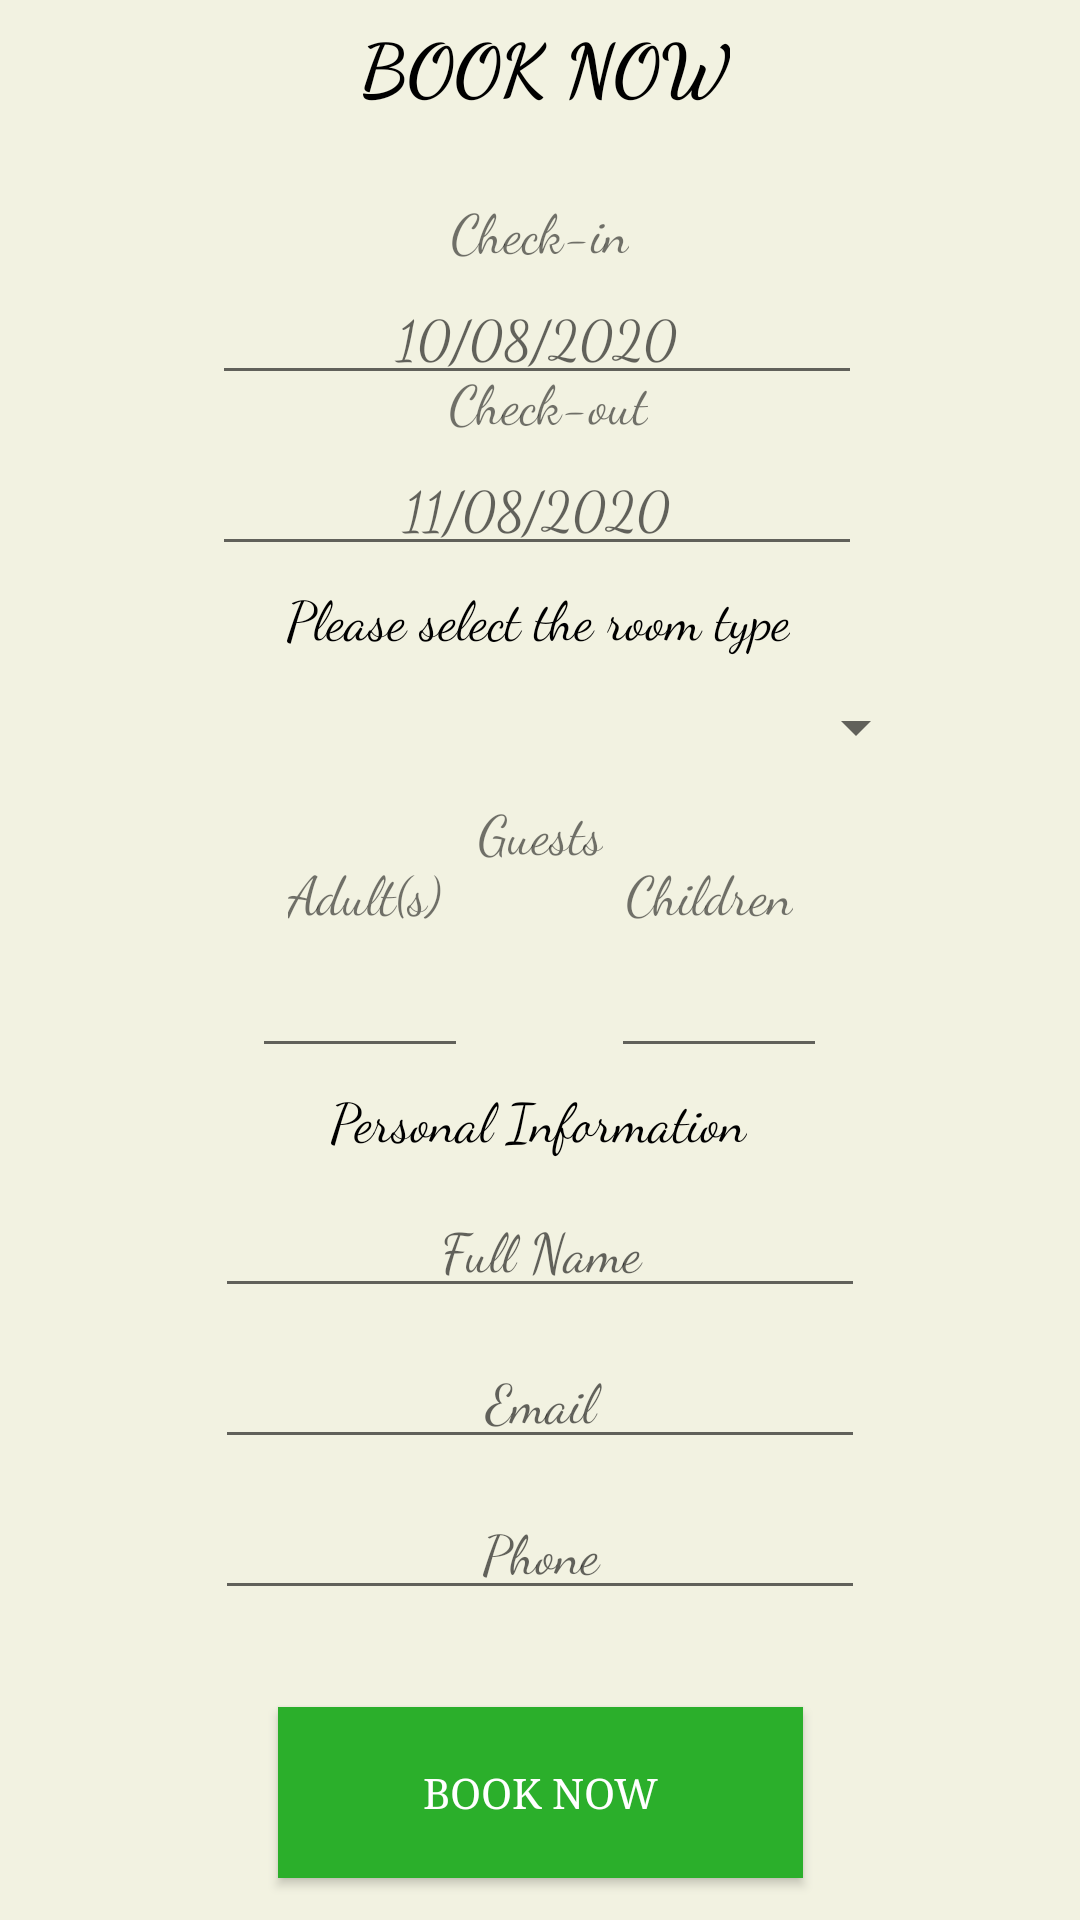

Produce the Android XML layout that renders to this screen, including the resource entries it uses.
<!-- AndroidManifest.xml: application theme AppTheme -->
<!-- res/layout/roombooking.xml -->
<?xml version="1.0" encoding="utf-8"?>
<androidx.constraintlayout.widget.ConstraintLayout xmlns:android="http://schemas.android.com/apk/res/android"
    xmlns:app="http://schemas.android.com/apk/res-auto"
    xmlns:tools="http://schemas.android.com/tools"
    android:id="@+id/roombooking"
    android:layout_width="match_parent"
    android:layout_height="match_parent"
    android:background="@color/back"
    android:orientation="vertical"
    tools:context=".roombooking">

    <Spinner
        android:id="@+id/roomlist"
        android:layout_width="272dp"
        android:layout_height="48dp"
        android:scrollbarStyle="insideInset"
        android:textAlignment="center"
        app:layout_constraintBottom_toBottomOf="parent"
        app:layout_constraintEnd_toEndOf="parent"
        app:layout_constraintHorizontal_bias="0.424"
        app:layout_constraintStart_toStartOf="parent"
        app:layout_constraintTop_toBottomOf="@+id/rlisth"
        app:layout_constraintVertical_bias="0.0" />

    <TextView
        android:id="@+id/rlisth"
        android:layout_width="wrap_content"
        android:layout_height="wrap_content"
        android:fontFamily="cursive"
        android:text="@string/rlh"
        android:textColor="@color/txc"
        android:textSize="18sp"
        app:layout_constraintBottom_toBottomOf="parent"
        app:layout_constraintEnd_toEndOf="parent"
        app:layout_constraintHorizontal_bias="0.497"
        app:layout_constraintStart_toStartOf="parent"
        app:layout_constraintTop_toTopOf="parent"
        app:layout_constraintVertical_bias="0.314" />

    <EditText
        android:id="@+id/choinput"
        android:layout_width="wrap_content"
        android:layout_height="wrap_content"
        android:ems="10"
        android:fontFamily="cursive"
        android:hint="11/08/2020"
        android:inputType="date"
        android:textAlignment="center"
        app:layout_constraintBottom_toBottomOf="parent"
        app:layout_constraintEnd_toEndOf="parent"
        app:layout_constraintHorizontal_bias="0.494"
        app:layout_constraintStart_toStartOf="parent"
        app:layout_constraintTop_toBottomOf="@+id/cho"
        app:layout_constraintVertical_bias="0.0" />

    <EditText
        android:id="@+id/adlinput"
        android:layout_width="72dp"
        android:layout_height="46dp"
        android:ems="10"
        android:fontFamily="cursive"
        android:inputType="number"
        android:textAlignment="center"
        app:layout_constraintBottom_toBottomOf="parent"
        app:layout_constraintEnd_toEndOf="parent"
        app:layout_constraintHorizontal_bias="0.292"
        app:layout_constraintStart_toStartOf="parent"
        app:layout_constraintTop_toTopOf="parent"
        app:layout_constraintVertical_bias="0.522" />

    <TextView
        android:id="@+id/gesvadl"
        android:layout_width="wrap_content"
        android:layout_height="wrap_content"
        android:fontFamily="cursive"
        android:text="@string/ghad"
        android:textSize="18sp"
        app:layout_constraintBottom_toTopOf="@+id/adlinput"
        app:layout_constraintEnd_toEndOf="parent"
        app:layout_constraintHorizontal_bias="0.311"
        app:layout_constraintStart_toStartOf="parent"
        app:layout_constraintTop_toBottomOf="@+id/gesh"
        app:layout_constraintVertical_bias="1.0" />

    <TextView
        android:id="@+id/gesvchil"
        android:layout_width="wrap_content"
        android:layout_height="wrap_content"
        android:fontFamily="cursive"
        android:text="@string/ghch"
        android:textSize="18sp"
        app:layout_constraintBottom_toTopOf="@+id/chilinput"
        app:layout_constraintEnd_toEndOf="parent"
        app:layout_constraintHorizontal_bias="0.686"
        app:layout_constraintStart_toStartOf="parent"
        app:layout_constraintTop_toBottomOf="@+id/gesh"
        app:layout_constraintVertical_bias="1.0" />

    <EditText
        android:id="@+id/chilinput"
        android:layout_width="72dp"
        android:layout_height="46dp"
        android:ems="10"
        android:fontFamily="cursive"
        android:inputType="number"
        android:textAlignment="center"
        app:layout_constraintBottom_toBottomOf="parent"
        app:layout_constraintEnd_toEndOf="parent"
        app:layout_constraintHorizontal_bias="0.707"
        app:layout_constraintStart_toStartOf="parent"
        app:layout_constraintTop_toTopOf="parent"
        app:layout_constraintVertical_bias="0.522" />

    <EditText
        android:id="@+id/fullnin"
        android:layout_width="wrap_content"
        android:layout_height="wrap_content"
        android:layout_marginTop="8dp"
        android:ems="10"
        android:fontFamily="cursive"
        android:hint="Full Name"
        android:inputType="textPersonName"
        android:textAlignment="center"
        app:layout_constraintEnd_toEndOf="parent"
        app:layout_constraintStart_toStartOf="parent"
        app:layout_constraintTop_toBottomOf="@+id/pidis" />

    <EditText
        android:id="@+id/emin"
        android:layout_width="wrap_content"
        android:layout_height="wrap_content"
        android:layout_marginTop="8dp"
        android:ems="10"
        android:fontFamily="cursive"
        android:hint="Email"
        android:inputType="textEmailAddress"
        android:textAlignment="center"
        app:layout_constraintEnd_toEndOf="parent"
        app:layout_constraintStart_toStartOf="parent"
        app:layout_constraintTop_toBottomOf="@+id/fullnin" />

    <EditText
        android:id="@+id/editTextPhone"
        android:layout_width="wrap_content"
        android:layout_height="wrap_content"
        android:layout_marginTop="8dp"
        android:ems="10"
        android:fontFamily="cursive"
        android:hint="Phone"
        android:inputType="phone"
        android:textAlignment="center"
        app:layout_constraintEnd_toEndOf="parent"
        app:layout_constraintStart_toStartOf="parent"
        app:layout_constraintTop_toBottomOf="@+id/emin" />

    <TextView
        android:id="@+id/pidis"
        android:layout_width="wrap_content"
        android:layout_height="wrap_content"
        android:fontFamily="cursive"
        android:text="@string/pi"
        android:textColor="@color/txc"
        android:textSize="18sp"
        app:layout_constraintBottom_toBottomOf="parent"
        app:layout_constraintEnd_toEndOf="parent"
        app:layout_constraintHorizontal_bias="0.498"
        app:layout_constraintStart_toStartOf="parent"
        app:layout_constraintTop_toTopOf="parent"
        app:layout_constraintVertical_bias="0.586" />

    <TextView
        android:id="@+id/cho"
        android:layout_width="wrap_content"
        android:layout_height="wrap_content"
        android:fontFamily="cursive"
        android:text="@string/chot"
        android:textSize="18sp"
        app:layout_constraintBottom_toBottomOf="parent"
        app:layout_constraintEnd_toEndOf="parent"
        app:layout_constraintHorizontal_bias="0.51"
        app:layout_constraintStart_toStartOf="parent"
        app:layout_constraintTop_toTopOf="parent"
        app:layout_constraintVertical_bias="0.197" />

    <EditText
        android:id="@+id/chiinput"
        android:layout_width="wrap_content"
        android:layout_height="wrap_content"
        android:ems="10"
        android:fontFamily="cursive"
        android:hint="10/08/2020"
        android:inputType="date"
        android:textAlignment="center"
        app:layout_constraintBottom_toBottomOf="parent"
        app:layout_constraintEnd_toEndOf="parent"
        app:layout_constraintHorizontal_bias="0.494"
        app:layout_constraintStart_toStartOf="parent"
        app:layout_constraintTop_toBottomOf="@+id/chi"
        app:layout_constraintVertical_bias="0.0" />

    <TextView
        android:id="@+id/chi"
        android:layout_width="wrap_content"
        android:layout_height="wrap_content"
        android:layout_marginTop="64dp"
        android:fontFamily="cursive"
        android:text="@string/chit"
        android:textSize="18sp"
        app:layout_constraintEnd_toEndOf="parent"
        app:layout_constraintStart_toStartOf="parent"
        app:layout_constraintTop_toTopOf="parent" />

    <TextView
        android:id="@+id/gesh"
        android:layout_width="wrap_content"
        android:layout_height="wrap_content"
        android:fontFamily="cursive"
        android:text="@string/gh"
        android:textSize="18sp"
        app:layout_constraintBottom_toBottomOf="parent"
        app:layout_constraintEnd_toEndOf="parent"
        app:layout_constraintStart_toStartOf="parent"
        app:layout_constraintTop_toTopOf="parent"
        app:layout_constraintVertical_bias="0.43" />

    <Button
        android:id="@+id/rbbtn"
        android:layout_width="175dp"
        android:layout_height="57dp"
        android:background="@color/butc"
        android:fontFamily="serif"
        android:text="@string/btbk"
        android:textColor="@color/lbtc"
        app:layout_constraintBottom_toBottomOf="parent"
        app:layout_constraintEnd_toEndOf="parent"
        app:layout_constraintStart_toStartOf="parent"
        app:layout_constraintTop_toTopOf="parent"
        app:layout_constraintVertical_bias="0.976" />

    <TextView
        android:id="@+id/bnowhead"
        android:layout_width="wrap_content"
        android:layout_height="wrap_content"
        android:fontFamily="cursive"
        android:text="@string/bnwh"
        android:textColor="@color/txc"
        android:textSize="24sp"
        android:textStyle="bold"
        app:layout_constraintBottom_toBottomOf="parent"
        app:layout_constraintEnd_toEndOf="parent"
        app:layout_constraintHorizontal_bias="0.507"
        app:layout_constraintStart_toStartOf="parent"
        app:layout_constraintTop_toTopOf="parent"
        app:layout_constraintVertical_bias="0.008" />

</androidx.constraintlayout.widget.ConstraintLayout>
<!-- resources referenced by this layout -->
<resources>
  <color name="back">#F2F2E1</color>
  <color name="butc">#2BAF2B</color>
  <color name="lbtc">#FFFFFF</color>
  <color name="txc">#000000</color>
  <string name="bnwh">BOOK NOW</string>
  <string name="btbk">BOOK NOW</string>
  <string name="chit">Check-in</string>
  <string name="chot">Check-out</string>
  <string name="gh">Guests</string>
  <string name="ghad">Adult(s)</string>
  <string name="ghch">Children</string>
  <string name="pi">Personal Information</string>
  <string name="rlh">Please select the room type</string>
</resources>
